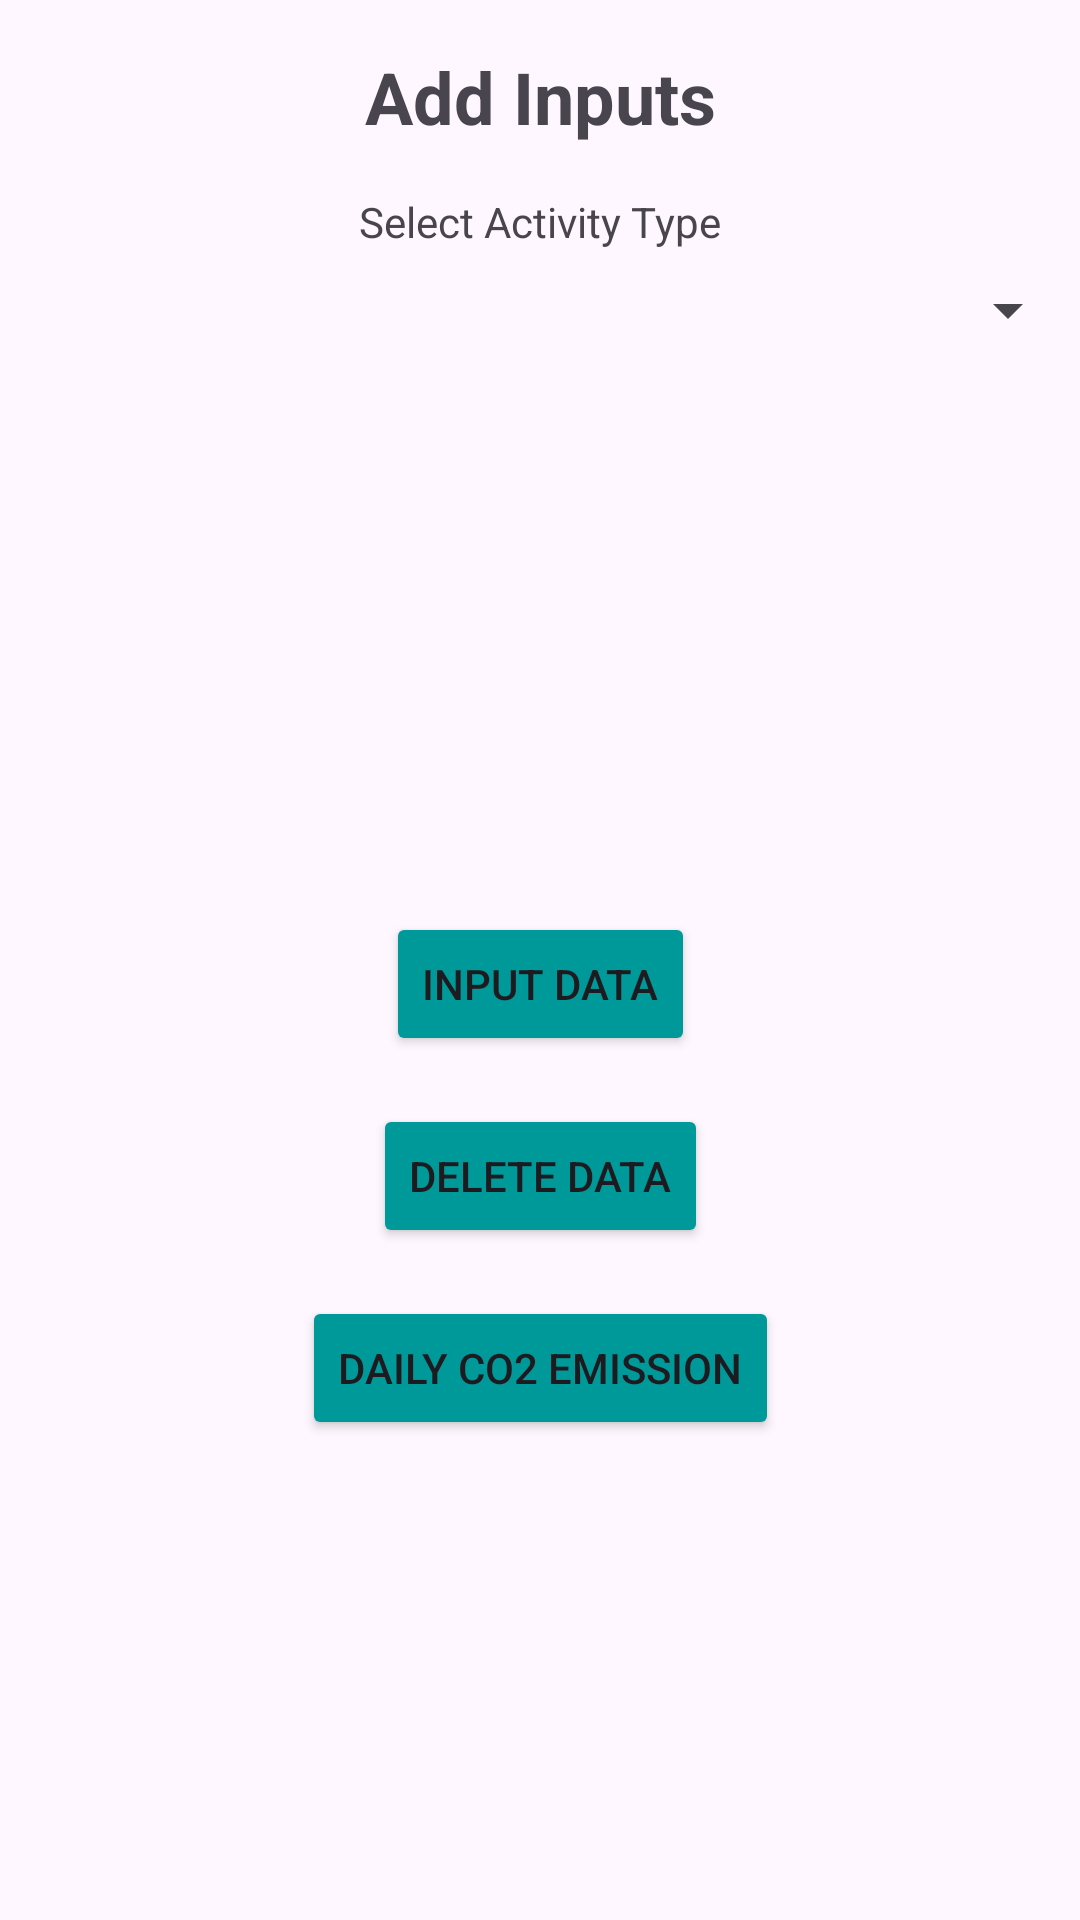

Here is an Android app screen rendered from its layout file. Give the layout XML and the strings, colors and styles it references.
<!-- AndroidManifest.xml: application theme Theme.MyApplication -->
<!-- res/layout/activity_eco_tracker.xml -->
<?xml version="1.0" encoding="utf-8"?>
<androidx.constraintlayout.widget.ConstraintLayout xmlns:android="http://schemas.android.com/apk/res/android"
    xmlns:app="http://schemas.android.com/apk/res-auto"
    xmlns:tools="http://schemas.android.com/tools"
    android:layout_width="match_parent"
    android:layout_height="match_parent"
    tools:context=".EcoTrackerActivity">

    
    <TextView
        android:id="@+id/tvTitle"
        android:layout_width="wrap_content"
        android:layout_height="wrap_content"
        android:layout_marginTop="16dp"
        android:text="Add Inputs"
        android:textSize="24sp"
        android:textStyle="bold"
        app:layout_constraintEnd_toEndOf="parent"
        app:layout_constraintStart_toStartOf="parent"
        app:layout_constraintTop_toTopOf="parent" />

    
    <TextView
        android:id="@+id/tvSelectMainActivityType"
        android:layout_width="wrap_content"
        android:layout_height="wrap_content"
        android:text="Select Activity Type"
        android:layout_marginTop="16dp"
        app:layout_constraintTop_toBottomOf="@id/tvTitle"
        app:layout_constraintStart_toStartOf="parent"
        app:layout_constraintEnd_toEndOf="parent" />

    <Spinner
        android:id="@+id/spinnerMainActivityType"
        android:layout_width="0dp"
        android:layout_height="wrap_content"
        android:layout_marginTop="8dp"
        app:layout_constraintTop_toBottomOf="@id/tvSelectMainActivityType"
        app:layout_constraintStart_toStartOf="parent"
        app:layout_constraintEnd_toEndOf="parent" />

    
    <LinearLayout
        android:id="@+id/layoutTransportation"
        android:layout_width="0dp"
        android:layout_height="wrap_content"
        android:orientation="vertical"
        android:visibility="gone"
        app:layout_constraintTop_toBottomOf="@id/spinnerMainActivityType"
        app:layout_constraintStart_toStartOf="parent"
        app:layout_constraintEnd_toEndOf="parent"
        android:padding="16dp">

        <TextView
            android:id="@+id/tvActivityType"
            android:layout_width="wrap_content"
            android:layout_height="wrap_content"
            android:text="Select Transportation Activity Type" />

        <Spinner
            android:id="@+id/spinnerActivityType"
            android:layout_width="match_parent"
            android:layout_height="wrap_content" />

        
        <TextView
            android:id="@+id/tvDistanceOrDurationLabel"
            android:layout_width="wrap_content"
            android:layout_height="wrap_content"
            android:text="Enter Value"
            android:layout_marginTop="16dp"
            android:visibility="gone" />

        <EditText
            android:id="@+id/etDistanceOrDuration"
            android:layout_width="match_parent"
            android:layout_height="wrap_content"
            android:hint="Enter value"
            android:inputType="numberDecimal"
            android:layout_marginTop="8dp"
            android:visibility="gone" />

        
        <TextView
            android:id="@+id/tvPublicTransportTypeLabel"
            android:layout_width="wrap_content"
            android:layout_height="wrap_content"
            android:text="Select Type of Public Transportation"
            android:layout_marginTop="16dp"
            android:visibility="gone" />

        <Spinner
            android:id="@+id/spinnerPublicTransportType"
            android:layout_width="match_parent"
            android:layout_height="wrap_content"
            android:visibility="gone" />

        
        <TextView
            android:id="@+id/tvFlightTypeLabel"
            android:layout_width="wrap_content"
            android:layout_height="wrap_content"
            android:text="Select Flight Type"
            android:layout_marginTop="16dp"
            android:visibility="gone" />

        <Spinner
            android:id="@+id/spinnerFlightType"
            android:layout_width="match_parent"
            android:layout_height="wrap_content"
            android:visibility="gone" />

        <TextView
            android:id="@+id/tvNumberOfFlightsLabel"
            android:layout_width="wrap_content"
            android:layout_height="wrap_content"
            android:text="Enter Number of Flights"
            android:layout_marginTop="16dp"
            android:visibility="gone" />

        <EditText
            android:id="@+id/etNumberOfFlights"
            android:layout_width="match_parent"
            android:layout_height="wrap_content"
            android:hint="Enter number of flights"
            android:inputType="number"
            android:layout_marginTop="8dp"
            android:visibility="gone" />
    </LinearLayout>

    
    <LinearLayout
        android:id="@+id/layoutFoodConsumption"
        android:layout_width="0dp"
        android:layout_height="wrap_content"
        android:orientation="vertical"
        android:visibility="gone"
        app:layout_constraintTop_toBottomOf="@id/spinnerMainActivityType"
        app:layout_constraintStart_toStartOf="parent"
        app:layout_constraintEnd_toEndOf="parent"
        android:padding="16dp">

        <TextView
            android:id="@+id/tvMealTypeLabel"
            android:layout_width="wrap_content"
            android:layout_height="wrap_content"
            android:text="Select Type of Meal" />

        <Spinner
            android:id="@+id/spinnerMealType"
            android:layout_width="match_parent"
            android:layout_height="wrap_content" />

        <TextView
            android:id="@+id/tvNumberOfServingsLabel"
            android:layout_width="wrap_content"
            android:layout_height="wrap_content"
            android:text="Enter Number of Servings"
            android:layout_marginTop="16dp"
            android:visibility="gone" />

        <EditText
            android:id="@+id/etNumberOfServings"
            android:layout_width="match_parent"
            android:layout_height="wrap_content"
            android:hint="Enter number of servings"
            android:inputType="number"
            android:layout_marginTop="8dp"
            android:visibility="gone" />
    </LinearLayout>

    
    <LinearLayout
        android:id="@+id/layoutShoppingConsumption"
        android:layout_width="0dp"
        android:layout_height="wrap_content"
        android:orientation="vertical"
        android:visibility="gone"
        app:layout_constraintTop_toBottomOf="@id/spinnerMainActivityType"
        app:layout_constraintStart_toStartOf="parent"
        app:layout_constraintEnd_toEndOf="parent"
        android:padding="16dp">

        <TextView
            android:id="@+id/tvProductTypeLabel"
            android:layout_width="wrap_content"
            android:layout_height="wrap_content"
            android:text="Select Type of Product" />

        <Spinner
            android:id="@+id/spinnerProductType"
            android:layout_width="match_parent"
            android:layout_height="wrap_content" />

        
        <TextView
            android:id="@+id/tvElectronicTypeLabel"
            android:layout_width="wrap_content"
            android:layout_height="wrap_content"
            android:text="Select Type of Electronic Device"
            android:layout_marginTop="16dp"
            android:visibility="gone" />

        <Spinner
            android:id="@+id/spinnerElectronicType"
            android:layout_width="match_parent"
            android:layout_height="wrap_content"
            android:visibility="gone" />

        
        <TextView
            android:id="@+id/tvOtherPurchaseTypeLabel"
            android:layout_width="wrap_content"
            android:layout_height="wrap_content"
            android:text="Select Type of Purchase"
            android:layout_marginTop="16dp"
            android:visibility="gone" />

        <Spinner
            android:id="@+id/spinnerOtherPurchaseType"
            android:layout_width="match_parent"
            android:layout_height="wrap_content"
            android:visibility="gone" />

        <TextView
            android:id="@+id/tvNumberOfProductsLabel"
            android:layout_width="wrap_content"
            android:layout_height="wrap_content"
            android:text="Enter Number of Products"
            android:layout_marginTop="16dp"
            android:visibility="gone" />

        <EditText
            android:id="@+id/etNumberOfProducts"
            android:layout_width="match_parent"
            android:layout_height="wrap_content"
            android:hint="Enter number of products"
            android:inputType="number"
            android:layout_marginTop="8dp"
            android:visibility="gone" />

        
        <TextView
            android:id="@+id/tvBillTypeLabel"
            android:layout_width="wrap_content"
            android:layout_height="wrap_content"
            android:text="Select Type of Bill"
            android:layout_marginTop="16dp"
            android:visibility="gone" />

        <Spinner
            android:id="@+id/spinnerBillType"
            android:layout_width="match_parent"
            android:layout_height="wrap_content"
            android:visibility="gone" />

        <TextView
            android:id="@+id/tvBillAmountLabel"
            android:layout_width="wrap_content"
            android:layout_height="wrap_content"
            android:text="Enter Bill Amount"
            android:layout_marginTop="16dp"
            android:visibility="gone" />

        <EditText
            android:id="@+id/etBillAmount"
            android:layout_width="match_parent"
            android:layout_height="wrap_content"
            android:hint="Enter bill amount"
            android:inputType="numberDecimal"
            android:layout_marginTop="8dp"
            android:visibility="gone" />
    </LinearLayout>

    
    <Button
        android:id="@+id/btnStoreInput"
        android:layout_width="wrap_content"
        android:layout_height="wrap_content"
        android:backgroundTint="#009999"
        android:layout_marginBottom="16dp"
        android:text="Input Data"
        app:layout_constraintBottom_toTopOf="@+id/btnDeleteInput"
        app:layout_constraintEnd_toEndOf="parent"
        app:layout_constraintStart_toStartOf="parent" />

    
    <Button
        android:id="@+id/btnDeleteInput"
        android:backgroundTint="#009999"

        android:layout_width="wrap_content"
        android:layout_height="wrap_content"
        android:layout_marginBottom="16dp"
        android:text="Delete Data"
        app:layout_constraintBottom_toTopOf="@+id/btnCalculateEmission"
        app:layout_constraintEnd_toEndOf="parent"
        app:layout_constraintStart_toStartOf="parent" />

    
    <Button
        android:id="@+id/btnCalculateEmission"
        android:layout_width="wrap_content"
        android:backgroundTint="#009999"
        android:layout_height="wrap_content"
        android:layout_marginBottom="160dp"
        android:text="Daily CO2 Emission"
        app:layout_constraintBottom_toBottomOf="parent"
        app:layout_constraintEnd_toEndOf="parent"
        app:layout_constraintStart_toStartOf="parent" />

</androidx.constraintlayout.widget.ConstraintLayout>
<!-- resources referenced by this layout -->
<resources>
  <style name="Theme.MyApplication" parent="Base.Theme.MyApplication" />
  <style name="Base.Theme.MyApplication" parent="Theme.Material3.DayNight.NoActionBar">
      </style>
</resources>
